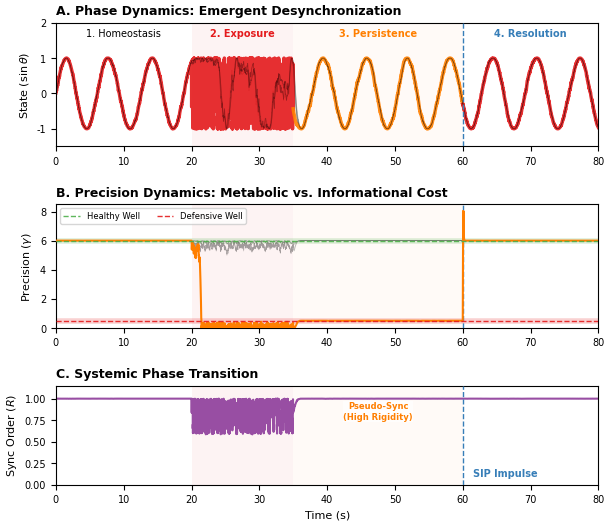

Reproduce this figure in Python.
import numpy as np
import matplotlib.pyplot as plt
import matplotlib.gridspec as gridspec
from dataclasses import dataclass

# --- Plotting Standards ---
plt.rcParams.update({
    'font.family': 'sans-serif',
    'font.sans-serif': ['Arial', 'Helvetica', 'DejaVu Sans'],
    'font.size': 7,
    'axes.labelsize': 8,
    'axes.titlesize': 9,
    'xtick.labelsize': 7,
    'ytick.labelsize': 7,
    'legend.fontsize': 6,
    'lines.linewidth': 1.0,
    'figure.titlesize': 10,
    'savefig.dpi': 600,
    'savefig.bbox': 'tight',
    'savefig.pad_inches': 0.05
})

# ==============================================================================
# 1. THE PHYSICS ENGINE (Core Physics Model)
# ==============================================================================
@dataclass
class ModelParams:
    n_nodes: int = 5
    dt: float = 0.05
    omega: float = 1.0
    g_L: float = 0.5   # Defensive Well
    g_U: float = 3.0   # Barrier
    g_H: float = 6.0   # Healthy Well
    k_pot: float = 2.0
    alpha_error: float = 35.0

class GCAIKuramotoChain:
    def __init__(self, params: ModelParams):
        self.p = params
        self.reset()

    def reset(self):
        self.theta = np.zeros(self.p.n_nodes)
        self.gamma = np.ones(self.p.n_nodes) * self.p.g_H

    def _potential_force(self, gamma):
        return self.p.k_pot * (gamma - self.p.g_L) * (gamma - self.p.g_U) * (self.p.g_H - gamma)

    def step(self, noise_std_dev, sip_impulse=None):
        N = self.p.n_nodes
        theta_left = np.roll(self.theta, 1); theta_right = np.roll(self.theta, -1)
        diff_left = np.sin(theta_left - self.theta); diff_left[0] = 0.0
        diff_right = np.sin(theta_right - self.theta); diff_right[-1] = 0.0
        weighted_coupling = self.gamma * (diff_left + diff_right)

        neighbor_counts = np.ones(N) * 2; neighbor_counts[0] = 1; neighbor_counts[-1] = 1
        sq_error = (diff_left**2 + diff_right**2) / neighbor_counts

        F_intrinsic = self._potential_force(self.gamma)
        F_error     = - self.p.alpha_error * sq_error
        d_gamma = F_intrinsic + F_error

        if sip_impulse is not None:
            d_gamma += sip_impulse

        self.gamma += d_gamma * self.p.dt
        self.gamma = np.clip(self.gamma, 0.01, 10.0)

        noise = np.random.normal(0, 1, N) * noise_std_dev * np.sqrt(self.p.dt)
        d_theta = self.p.omega + weighted_coupling
        self.theta += d_theta * self.p.dt + noise

        z = np.mean(np.exp(1j * self.theta))
        return self.theta, self.gamma, np.abs(z)

# ==============================================================================
# 2. GENERATE FIGURE 1 (Time Series) - Visual Improvements Only
# ==============================================================================
def generate_figure1():
    print("Generating Figure 1 (Enhanced Visibility)...")
    # Data generation logic remains unchanged
    params = ModelParams(n_nodes=5, dt=0.01)
    model = GCAIKuramotoChain(params)

    T = 80.0
    steps = int(T / params.dt)
    time = np.linspace(0, T, steps)

    t_stress_start, t_stress_end = 20.0, 35.0
    t_sip = 60.0
    target_node = 2

    theta_hist = np.zeros((steps, params.n_nodes))
    gamma_hist = np.zeros((steps, params.n_nodes))
    order_hist = np.zeros(steps)

    np.random.seed(42)

    for i, t in enumerate(time):
        base_noise = 0.1
        noise_vec = np.ones(params.n_nodes) * base_noise
        if t_stress_start <= t < t_stress_end:
            noise_vec[target_node] += 6.0

        sip_vec = None
        if t_sip <= t < t_sip + 0.15:
            sip_vec = np.zeros(params.n_nodes)
            sip_vec[target_node] = 150.0

        theta, gamma, R = model.step(noise_vec, sip_impulse=sip_vec)
        theta_hist[i] = theta
        gamma_hist[i] = gamma
        order_hist[i] = R

    # --- Plotting (Visual Improvements Here) ---
    fig = plt.figure(figsize=(7.0, 6.0))
    gs = gridspec.GridSpec(3, 1, height_ratios=[1, 1, 0.8], hspace=0.5)

    # Panel A: Phase Dynamics
    ax0 = fig.add_subplot(gs[0])

    # Get time indices for color coding
    idx_start = 0
    idx_stress_end = np.searchsorted(time, t_stress_end)
    idx_sip = np.searchsorted(time, t_sip)
    idx_end = len(time)

    for n in range(5):
        is_target = (n == target_node)
        y_data = np.sin(theta_hist[:, n])

        if not is_target:
            # Plot background nodes in transparent black/gray
            ax0.plot(time, y_data, c='black', alpha=0.3, lw=0.5)
        else:
            # Target node: Change color per phase to emphasize state differences
            # 1. Homeostasis + Exposure (Red)
            ax0.plot(time[:idx_stress_end], y_data[:idx_stress_end],
                     c='#E41A1C', alpha=0.9, lw=2.5)

            # 2. Persistence (Orange/Warning Color) - Key to visual improvement
            # Indicates "different state" via color even if waveform looks normal
            ax0.plot(time[idx_stress_end-1:idx_sip], y_data[idx_stress_end-1:idx_sip],
                     c='#FF7F00', alpha=0.9, lw=2.5) # Overlap slightly to prevent gaps

            # 3. Resolution (Return to Red)
            ax0.plot(time[idx_sip-1:], y_data[idx_sip-1:],
                     c='#E41A1C', alpha=0.9, lw=2.5)

    ax0.set_ylabel(r"State ($\sin\theta$)")
    ax0.set_title("A. Phase Dynamics: Emergent Desynchronization", loc='left', fontweight='bold')
    ax0.set_xlim(0, T); ax0.set_ylim(-1.5, 2.0)

    # Text Annotations
    y_txt = 1.6
    ax0.text(10, y_txt, "1. Homeostasis", ha='center', fontsize=7)
    ax0.text(27.5, y_txt, "2. Exposure", ha='center', color='#E41A1C', fontweight='bold', fontsize=7)
    ax0.text(47.5, y_txt, "3. Persistence", ha='center', color='#FF7F00', fontweight='bold', fontsize=7)
    ax0.text(70, y_txt, "4. Resolution", ha='center', color='#377EB8', fontweight='bold', fontsize=7)

    # Panel B: Precision Dynamics
    ax1 = fig.add_subplot(gs[1])

    # 1. Background Emphasis (Glow Effect):
    # Draw thick/transparent bands behind data to visualize the Wells
    ax1.axhline(params.g_H, c='#4DAF4A', lw=4.0, alpha=0.2, zorder=1) # Healthy Glow
    ax1.axhline(params.g_L, c='#E41A1C', lw=4.0, alpha=0.2, zorder=1) # Defensive Glow

    # 2. Foreground Reference Lines (Overlay):
    # Draw thin/sharp dashed lines in foreground (zorder=20)
    # Ensures reference lines appear "on top" even when data overlaps, emphasizing alignment
    ax1.axhline(params.g_H, c='#4DAF4A', ls='--', lw=1.0, alpha=0.9, label='Healthy Well', zorder=20)
    ax1.axhline(params.g_L, c='#E41A1C', ls='--', lw=1.0, alpha=0.9, label='Defensive Well', zorder=20)

    for n in range(5):
        is_target = (n == target_node)
        # Data is in the middle layer (zorder=10)
        z_ord = 10 if is_target else 2

        ax1.plot(time, gamma_hist[:, n],
                 c='#FF7F00' if is_target else 'black',
                 alpha=1.0 if is_target else 0.2,
                 lw=1.5 if is_target else 0.5,
                 zorder=z_ord)

    ax1.set_ylabel(r"Precision ($\gamma$)")
    ax1.set_title("B. Precision Dynamics: Metabolic vs. Informational Cost", loc='left', fontweight='bold')
    ax1.set_xlim(0, T); ax1.set_ylim(0, 8.5)
    ax1.legend(loc='upper left', ncol=2, frameon=True, fontsize=6)

    # Panel C: Systemic Phase Transition
    ax2 = fig.add_subplot(gs[2])
    ax2.plot(time, order_hist, c='#984EA3', lw=1.5)
    ax2.set_ylabel(r"Sync Order ($R$)")
    ax2.set_xlabel("Time (s)")
    ax2.set_title("C. Systemic Phase Transition", loc='left', fontweight='bold')
    ax2.set_xlim(0, T); ax2.set_ylim(0, 1.15)

    # Add critical annotation explaining the Phase 3 paradox
    ax2.text(47.5, 0.85, "Pseudo-Sync\n(High Rigidity)", ha='center', va='center',
             color='#FF7F00', fontsize=6, fontweight='bold',
             bbox=dict(facecolor='white', alpha=0.7, edgecolor='none', pad=0.5))

    # Common Decorations (Background Shading etc.)
    for ax in [ax0, ax1, ax2]:
        # Stress Period Shading
        ax.axvspan(t_stress_start, t_stress_end, color='#E41A1C', alpha=0.05, lw=0, zorder=0)
        # Persistence Period Shading
        ax.axvspan(t_stress_end, t_sip, color='#FF7F00', alpha=0.03, lw=0, zorder=0)
        # SIP Line
        ax.axvline(t_sip, color='#377EB8', ls='--', lw=1.0, zorder=5)

    ax2.text(t_sip+1.5, 0.1, "SIP Impulse", color='#377EB8', fontweight='bold', fontsize=7)

    plt.savefig('Fig1_Gradient_Simulation_Enhanced.png')
    print("Fig1_Gradient_Simulation_Enhanced.png Generated.")

if __name__ == "__main__":
    generate_figure1()
